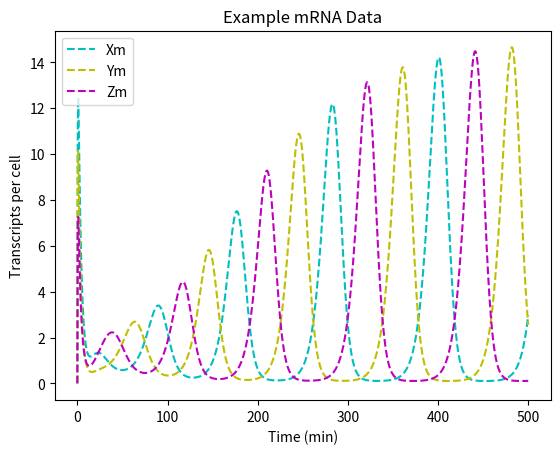
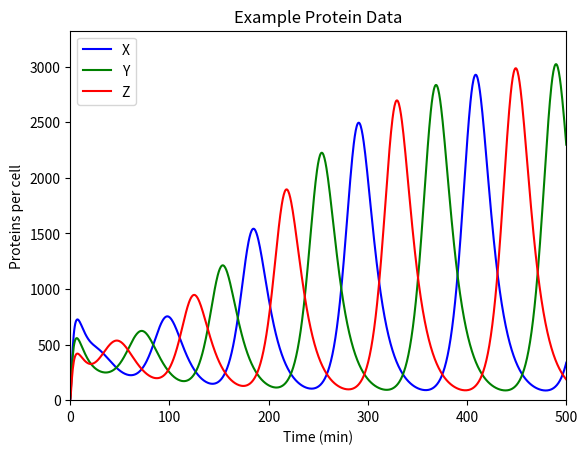
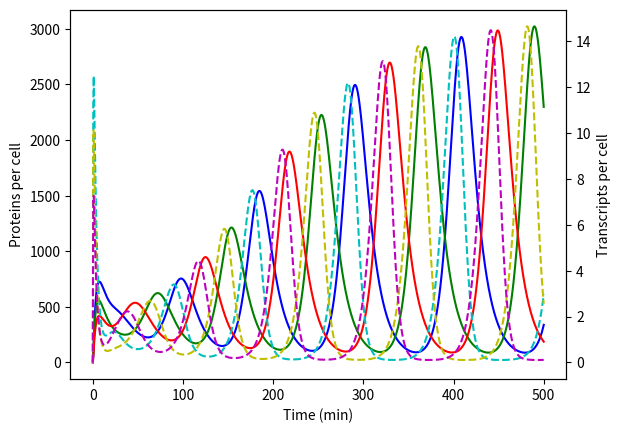

Reproduce these figures in Python, in order.
# -*- coding: utf-8 -*-
"""
Created on Tue Jun 23 12:37:25 2015

@author: Alex Lim

mRNA and proteins included in circuit
Values and equations taken and slightly modified from (Elowitz & Leibler, 2000) 
"""

import matplotlib.pyplot as plt
import numpy as np
from scipy.integrate import odeint
plt.ion()

# CONSTANTS
M_HALFLIFE = 2.             # half-life of mRNA transcripts
P_HALFLIFE = 10             # half-life of protein
SEC_PER_MIN = 60
MIN_PER_HR = 60
 
xMin = 0                    # plot dimensions
xMax = 500
yMin = 0
itr = 1000                  # number of time iterations
inic = [0,20,0,0,0,0]       # initial system conditions, can't start all equal
Bx = 20.                    # translation efficiency (20 proteins/transcript)
By = 20.
Bz = 20.
ax = np.log(2)/P_HALFLIFE   # degradation rate of protein (half-life = 10 min)
ay = np.log(2)/P_HALFLIFE
az = np.log(2)/P_HALFLIFE
mBx = 0.4995*SEC_PER_MIN    # induced rate of transcription (30 transcript/min)
mBy = 0.4995*SEC_PER_MIN
mBz = 0.4995*SEC_PER_MIN
mBx0 = 0.0005*SEC_PER_MIN   # repressed rate of transcription (0.03 transcript/min)
mBy0 = 0.0005*SEC_PER_MIN
mBz0 = 0.0005*SEC_PER_MIN
amx = np.log(2)/M_HALFLIFE  # degradation rate of mRNA (half-life = 2 min)
amy = np.log(2)/M_HALFLIFE
amz = np.log(2)/M_HALFLIFE


n = 2                   # hill coefficient
Km = 40                 # repression threshold of promoters

t = np.linspace(xMin, xMax, itr)   # time grid

# solve the system dx/dt = f(x, t)
def f(ic, t):
        Xi = ic[0]        
        Yi = ic[1]        
        Zi = ic[2]
        mX = ic[3]
        mY = ic[4]            
        mZ = ic[5]
        
        # Repressor Protein Equations        
        fp0 = Bx*mX - ax*Xi
        fp1 = By*mY - ay*Yi
        fp2 = Bz*mZ - az*Zi
        # Transcript mRNA Equations
        fm0 = -amx*mX + mBx/(1+np.power(Zi/Km,n)) + mBx0
        fm1 = -amy*mY + mBy/(1+np.power(Xi/Km,n)) + mBy0
        fm2 = -amz*mZ + mBz/(1+np.power(Yi/Km,n)) + mBz0
        return [fp0, fp1, fp2, fm0, fm1, fm2]
        
'''
The concentration of protein depends on the concentration of mRNA transcripts 
and degradation of the protein itself.
Concentration of mRNA (X,Y,Z) is repressed by a specific protein (Z,X,Y) 
according to the Hill equation  
Assumption of continuous values rather than discrete values.
'''     
                
# solve the DEs
soln = odeint(f, inic, t)
X = soln[:,0]
Y = soln[:,1]
Z = soln[:,2]
Xm = soln[:,3]
Ym = soln[:,4]
Zm = soln[:,5]

yMax = max([1.1*max(X),1.1*max(Y),1.1*max(Z)]) # plot max Y height for protein

plt.figure()
plt.plot(t,Xm, 'c--', label = 'Xm')
plt.plot(t,Ym, 'y--', label = 'Ym')
plt.plot(t,Zm, 'm--', label = 'Zm')
plt.xlabel('Time (min)')
plt.ylabel('Transcripts per cell')
plt.title('Example mRNA Data')
plt.legend(loc=0)

plt.figure()
plt.axis([xMin, xMax, yMin, yMax])
plt.plot(t,X, 'b-', label = 'X')
plt.plot(t,Y, 'g-', label = 'Y')
plt.plot(t,Z, 'r-', label = 'Z')
plt.xlabel('Time (min)')
plt.ylabel('Proteins per cell')
plt.title('Example Protein Data')
plt.legend(loc=0)

# Plot of both
fig, ax1 = plt.subplots()
ax1.plot(t,X, 'b-', label = 'X')
ax1.plot(t,Y, 'g-', label = 'Y')
ax1.plot(t,Z, 'r-', label = 'Z')
ax1.set_xlabel('Time (min)')
ax1.set_ylabel('Proteins per cell')

ax2 = ax1.twinx()
plt.plot(t,Xm, 'c--', label = 'Xm')
plt.plot(t,Ym, 'y--', label = 'Ym')
plt.plot(t,Zm, 'm--', label = 'Zm')
plt.ylabel('Transcripts per cell')


'''
Reference(s):
Elowitz, M., & Leibler, S. (2000). A synthetic oscillatory network of 
transcriptional regulators. Nature, 403(6767), 335-338. doi:10.1038/35002125
'''